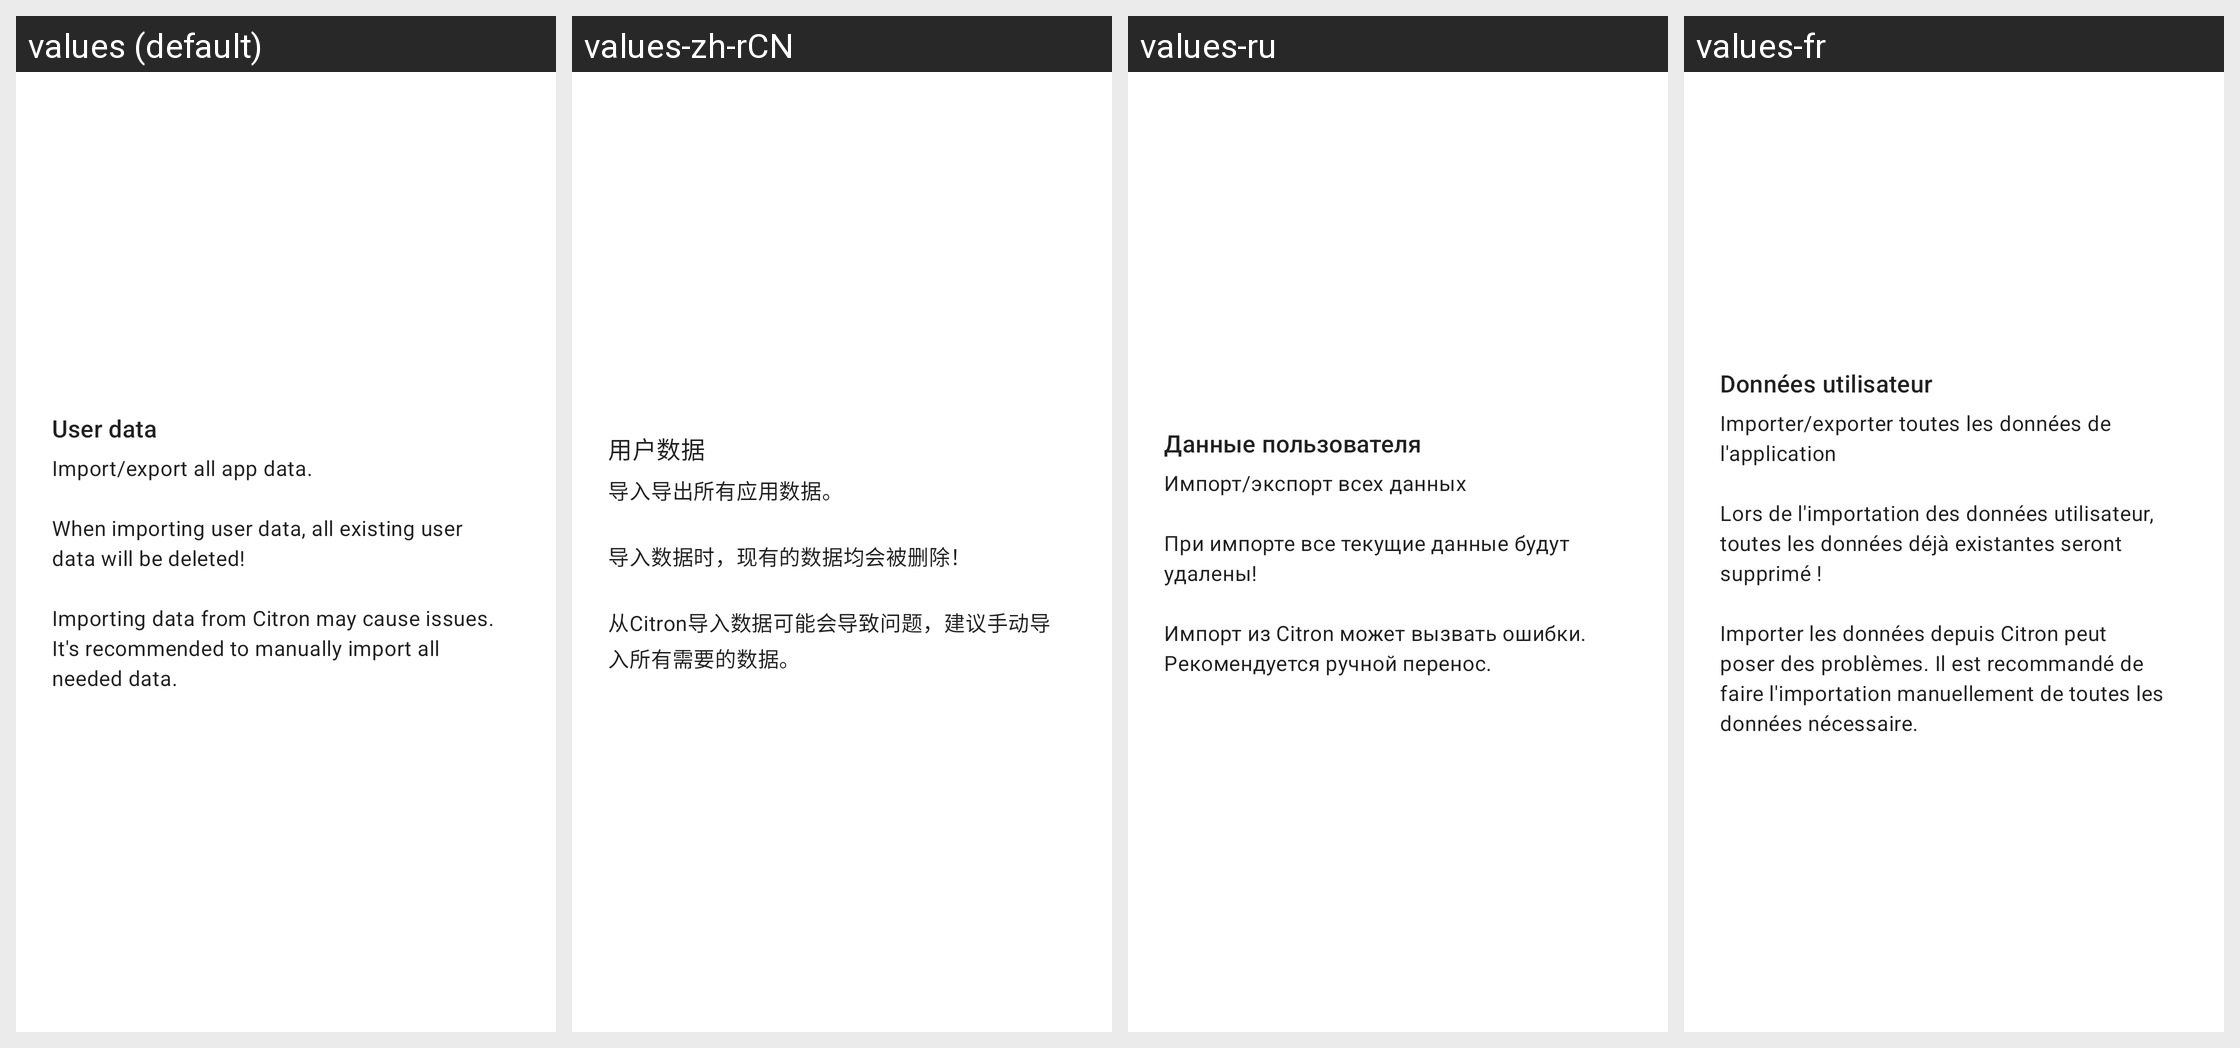

Here is an Android app screen in its default locale and in the app's own translations. Write out the translated-string differences for the strings that appear on this screen.
Android screen res/layout/card_installable.xml rendered under 4 locales, left to right: values (default), values-zh-rCN, values-ru, values-fr. Device: Nexus 5 (rendered at 1080×1920; each locale shown at half size, 540×960, under a caption strip naming it); theme Theme.MaterialComponents.DayNight.NoActionBar.
Other locales in the repository, not shown: values-ar, values-ckb, values-cs, values-de, values-es, values-fa, values-he, values-hu, values-id, values-it, values-ja, values-ko, values-nb, values-pl, values-pt-rBR, values-pt-rPT, values-sr, values-uk, values-vi, values-zh-rTW.
Strings drawn on this screen, with the default value and each locale's value (text and hints the layout hard-codes, and strings that could not be matched under every locale, appear in the picture but are not listed):

user_data
  values: User data
  values-zh-rCN: 用户数据
  values-ru: Данные пользователя
  values-fr: Données utilisateur

user_data_description
  values: Import/export all app data.
      
      When importing user data, all existing user data will be deleted!
      
      Importing data from Citron may cause issues. It's recommended to manually import all needed data.
  values-zh-rCN: 导入导出所有应用数据。
      
      导入数据时，现有的数据均会被删除！
      
      从Citron导入数据可能会导致问题，建议手动导入所有需要的数据。
  values-ru: Импорт/экспорт всех данных
      
      При импорте все текущие данные будут удалены!
      
      Импорт из Citron может вызвать ошибки. Рекомендуется ручной перенос.
  values-fr: Importer/exporter toutes les données de l'application
      
      Lors de l'importation des données utilisateur, toutes les données déjà existantes seront supprimé !
      
      Importer les données depuis Citron peut poser des problèmes. Il est recommandé de faire l'importation manuellement de toutes les données nécessaire.
